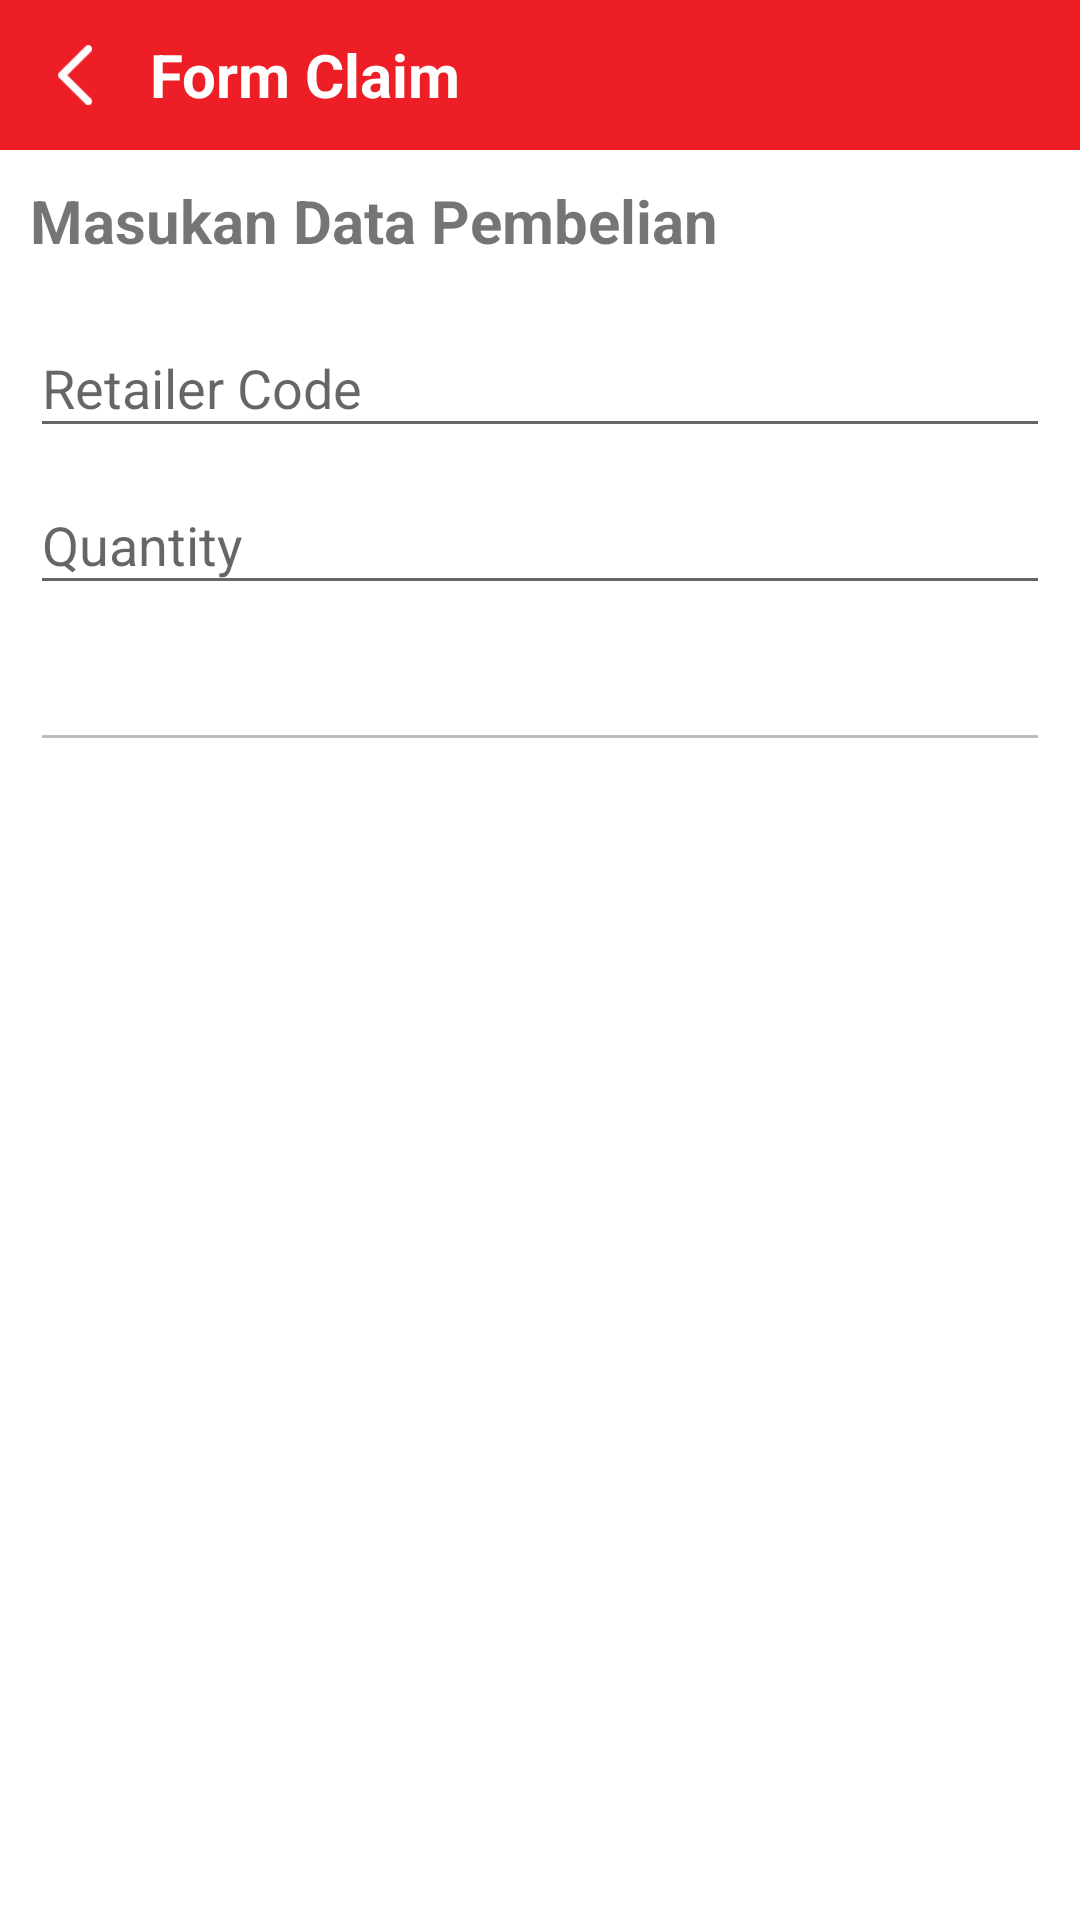

The Android layout XML behind this screen, and the referenced resources:
<!-- AndroidManifest.xml: application theme AppTheme -->
<!-- res/layout/activity_claim.xml -->
<?xml version="1.0" encoding="utf-8"?>
<RelativeLayout xmlns:android="http://schemas.android.com/apk/res/android"
    xmlns:tools="http://schemas.android.com/tools"
    android:layout_width="match_parent"
    android:layout_height="match_parent"
    android:background="@color/white">

    <LinearLayout
        android:id="@+id/wrapper_top"
        android:layout_width="match_parent"
        android:layout_height="wrap_content"
        android:layout_alignParentTop="true"
        android:background="@color/colorPrimary"
        android:gravity="center_vertical"
        android:orientation="horizontal">

        <ImageView
            android:id="@+id/btn_back"
            android:layout_width="30dp"
            android:layout_height="30dp"
            android:layout_margin="10dp"
            android:padding="5dp"
            android:src="@drawable/back_icon_white" />

        <TextView
            android:layout_width="match_parent"
            android:layout_height="wrap_content"
            android:text="Form Claim"
            android:textColor="@color/white"
            android:textSize="20sp"
            android:textStyle="bold" />

    </LinearLayout>

    <LinearLayout
        android:id="@+id/wrapper"
        android:layout_width="match_parent"
        android:layout_height="wrap_content"
        android:layout_alignParentBottom="true">

        <Button
            android:id="@+id/btn_claim"
            android:layout_width="match_parent"
            android:layout_height="wrap_content"
            android:layout_margin="10dp"
            android:background="@drawable/selector_btn_inverted"
            android:text="CLAIM"
            android:textColor="@color/white" />
    </LinearLayout>

    <ScrollView
        android:layout_width="match_parent"
        android:layout_height="match_parent"
        android:layout_above="@id/wrapper"
        android:layout_below="@id/wrapper_top">

        <LinearLayout
            android:layout_width="match_parent"
            android:layout_height="wrap_content"
            android:orientation="vertical"
            android:padding="10dp">

            <TextView
                android:layout_width="match_parent"
                android:layout_height="wrap_content"
                android:text="Masukan Data Pembelian"
                android:textSize="20sp"
                android:paddingBottom="10dp"
                android:textStyle="bold" />

            <android.support.design.widget.TextInputLayout
                android:layout_width="match_parent"
                android:layout_height="wrap_content">

                <EditText
                    android:id="@+id/ed_retailer_code"
                    android:layout_width="match_parent"
                    android:layout_height="wrap_content"
                    android:singleLine="true"
                    android:inputType="text"
                    android:imeOptions="actionNext"
                    android:hint="Retailer Code" />

            </android.support.design.widget.TextInputLayout>

            <android.support.design.widget.TextInputLayout
                android:layout_width="match_parent"
                android:layout_height="wrap_content">

                <EditText
                    android:id="@+id/ed_qty"
                    android:layout_width="match_parent"
                    android:layout_height="wrap_content"
                    android:singleLine="true"
                    android:inputType="number"
                    android:imeOptions="actionDone"
                    android:hint="Quantity" />

            </android.support.design.widget.TextInputLayout>

            <android.support.design.widget.TextInputLayout
                android:layout_width="match_parent"
                android:layout_height="wrap_content">

                <EditText
                    android:id="@+id/ed_id_mandor"
                    android:layout_width="match_parent"
                    android:layout_height="wrap_content"
                    android:enabled="false"
                    />
            </android.support.design.widget.TextInputLayout>



        </LinearLayout>

    </ScrollView>
</RelativeLayout>
<!-- resources referenced by this layout -->
<resources>
  <color name="colorPrimary">#ed1e26</color>
  <color name="white">#FFFFFF</color>
  <!-- drawable back_icon_white: png bitmap (drawable, 1248 bytes) -->
  <!-- drawable selector_btn_inverted (drawable) -->
  <selector xmlns:android="http://schemas.android.com/apk/res/android">
  
      <item android:drawable="@drawable/bg_btn_pressed_inverted" android:state_pressed="true"/>
      <item android:drawable="@drawable/bg_btn_pressed_inverted" android:state_focused="true"/>
      <item android:drawable="@drawable/bg_btn_inverted"/>
  
  </selector>
  <style name="AppTheme" parent="Theme.AppCompat.Light.DarkActionBar">
          
          <item name="colorPrimary">@color/colorPrimary</item>
          <item name="colorPrimaryDark">@color/colorPrimaryDark</item>
          <item name="colorAccent">@color/colorAccent</item>
      </style>
  <!-- drawable bg_btn_pressed_inverted (drawable) -->
  <?xml version="1.0" encoding="utf-8"?>
  <shape xmlns:android="http://schemas.android.com/apk/res/android" >
  
      <corners android:radius="45dp" />
  
  
      <solid android:color="@color/colorPrimary" />
  
  </shape>
  <color name="colorPrimaryDark">#ad141a</color>
  <color name="colorAccent">#FF4081</color>
</resources>
